The GitHub repository drithh/skin-cancer-classification contains a labelled image folder "preprocessed" with 2 categories: benign, malignant. Examples follow, each with its label.

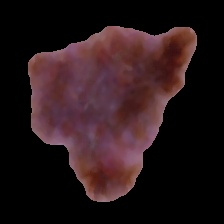
Label: malignant

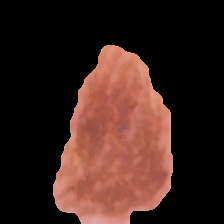
Label: benign

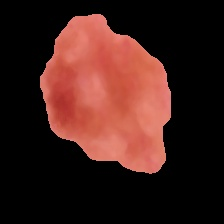
Label: benign

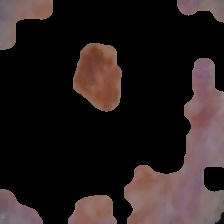
Label: malignant

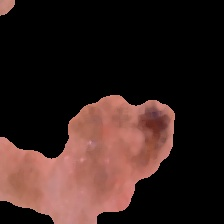
Label: malignant

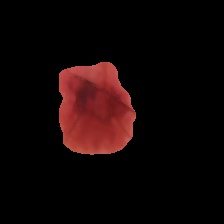
Label: benign
